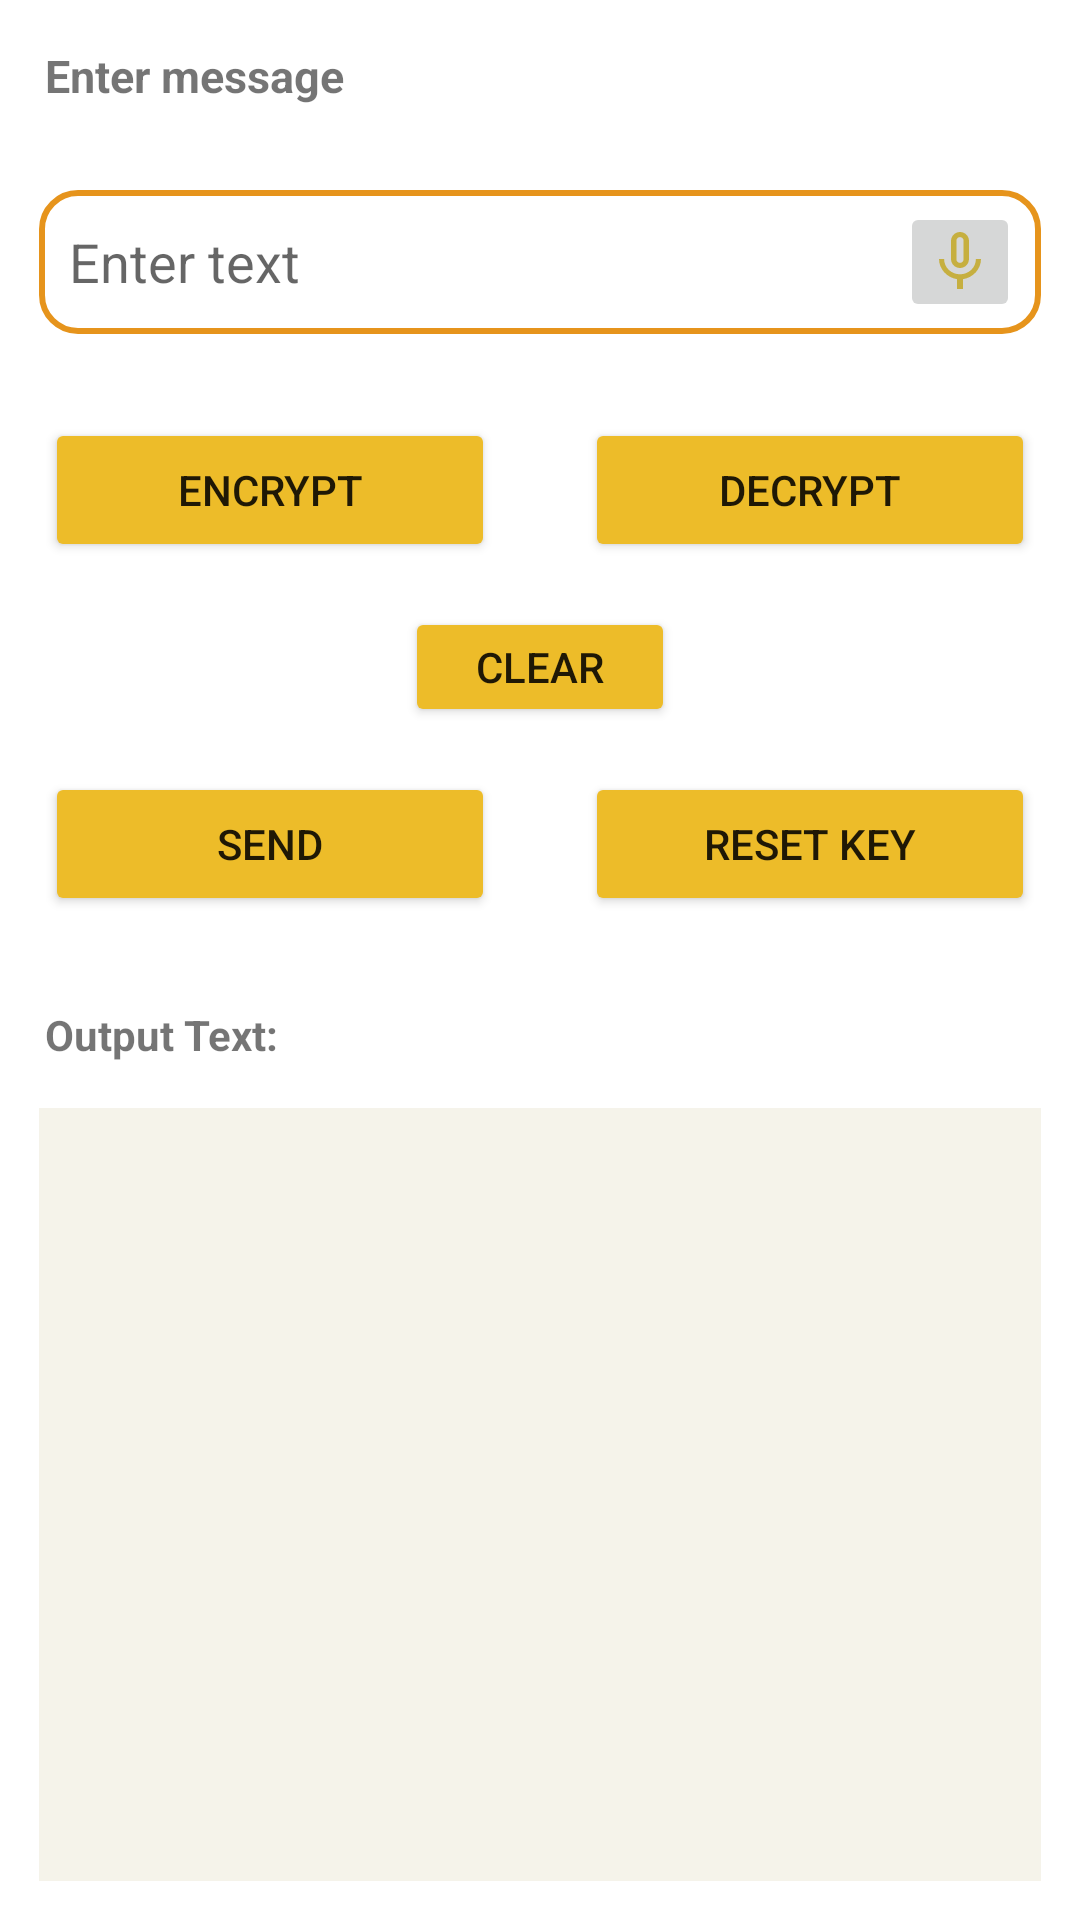

Reconstruct the res/layout file that produces this screen, plus the resources it refers to.
<!-- AndroidManifest.xml: application theme Theme.SecureTalk -->
<!-- res/layout/activity_aesactivity.xml -->
<?xml version="1.0" encoding="utf-8"?>
<LinearLayout xmlns:android="http://schemas.android.com/apk/res/android"
    xmlns:app="http://schemas.android.com/apk/res-auto"
    xmlns:tools="http://schemas.android.com/tools"
    android:layout_width="match_parent"
    android:layout_height="match_parent"
    android:layout_margin="14dp"
    android:orientation="vertical"
    tools:context=".Algo.AESActivity">

    <LinearLayout
        android:layout_width="match_parent"
        android:layout_height="match_parent"

        android:orientation="vertical">

        <TextView
            android:layout_width="wrap_content"
            android:layout_height="wrap_content"
            android:layout_margin="15dp"
            android:text="Enter message"
            android:textSize="15sp"
            android:textStyle="bold" />

        <RelativeLayout
            android:layout_width="match_parent"
            android:layout_height="wrap_content"
            android:orientation="horizontal">

            <EditText
                android:id="@+id/input_text"
                android:layout_width="match_parent"
                android:layout_height="wrap_content"
                android:layout_marginStart="13dp"
                android:layout_marginTop="13dp"
                android:layout_marginEnd="13dp"
                android:layout_marginBottom="13dp"
                android:background="@drawable/border"
                android:hint="Enter text"
                android:minHeight="48dp"
                android:padding="10dp" />

            <ImageButton
                android:layout_width="40dp"
                android:layout_height="40dp"
                android:layout_alignParentRight="true"
                android:layout_marginTop="17dp"
                android:layout_marginEnd="20dp"
                android:layout_marginBottom="10dp"
                android:onClick="getspeechinput"
                android:src="@drawable/ic_baseline_mic_none_24"
                tools:ignore="SpeakableTextPresentCheck" />

        </RelativeLayout>

        <LinearLayout
            android:layout_width="match_parent"
            android:layout_height="wrap_content"
            android:orientation="horizontal">

            <Button
                android:id="@+id/encrypt"
                android:layout_width="0dp"
                android:layout_height="wrap_content"
                android:layout_gravity="center"
                android:layout_margin="15dp"
                android:layout_weight="1"
                android:backgroundTint="#EDBC29"
                android:text="Encrypt" />

            <Button
                android:id="@+id/decrypt"
                android:layout_width="0dp"
                android:layout_height="wrap_content"
                android:layout_gravity="center"
                android:layout_margin="15dp"
                android:layout_weight="1"
                android:backgroundTint="#EDBC29"
                android:text="Decrypt" />

        </LinearLayout>

        <Button
            android:id="@+id/clear_button"
            android:layout_width="90dp"
            android:layout_height="40dp"
            android:layout_gravity="center"
            android:backgroundTint="#EDBC29"
            android:text="clear"
            tools:ignore="TouchTargetSizeCheck" />

        <LinearLayout
            android:layout_width="match_parent"
            android:layout_height="wrap_content"
            android:orientation="horizontal">

            <Button
                android:id="@+id/send"
                android:layout_width="0dp"
                android:layout_height="wrap_content"
                android:layout_gravity="center"
                android:layout_margin="15dp"
                android:layout_weight="1"
                android:backgroundTint="#EDBC29"
                android:text="send" />

            <Button
                android:id="@+id/reset"
                android:layout_width="0dp"
                android:layout_height="wrap_content"
                android:layout_gravity="center"
                android:layout_margin="15dp"
                android:layout_weight="1"
                android:backgroundTint="#EDBC29"
                android:text="reset key" />

        </LinearLayout>

        <TextView
            android:layout_width="match_parent"
            android:layout_height="wrap_content"
            android:layout_margin="15dp"
            android:text="Output Text: "
            android:textSize="14dp"
            android:textStyle="bold" />

        <TextView
            android:id="@+id/output_text"
            android:layout_width="match_parent"
            android:layout_height="match_parent"
            android:layout_marginLeft="13dp"
            android:layout_marginRight="13dp"
            android:layout_marginBottom="13dp"
            android:background="#D7F4F1E6"
            android:textIsSelectable="true"
            android:textSize="18sp"
            tools:ignore="SpeakableTextPresentCheck,TouchTargetSizeCheck" />


    </LinearLayout>

</LinearLayout>
<!-- resources referenced by this layout -->
<resources>
  <!-- drawable border (drawable) -->
  <?xml version="1.0" encoding="utf-8"?>
  <shape xmlns:android="http://schemas.android.com/apk/res/android">
      <corners
          android:radius="12dp" />
      <stroke
          android:width="2dp"
          android:color="#E6941C"/>
  
  </shape>
  <!-- drawable ic_baseline_mic_none_24 (drawable) -->
  <vector android:height="24dp" android:tint="#C6AF40"
      android:viewportHeight="24" android:viewportWidth="24"
      android:width="24dp" xmlns:android="http://schemas.android.com/apk/res/android">
      <path android:fillColor="@android:color/white" android:pathData="M12,14c1.66,0 2.99,-1.34 2.99,-3L15,5c0,-1.66 -1.34,-3 -3,-3S9,3.34 9,5v6c0,1.66 1.34,3 3,3zM10.8,4.9c0,-0.66 0.54,-1.2 1.2,-1.2 0.66,0 1.2,0.54 1.2,1.2l-0.01,6.2c0,0.66 -0.53,1.2 -1.19,1.2 -0.66,0 -1.2,-0.54 -1.2,-1.2L10.8,4.9zM17.3,11c0,3 -2.54,5.1 -5.3,5.1S6.7,14 6.7,11L5,11c0,3.41 2.72,6.23 6,6.72L11,21h2v-3.28c3.28,-0.48 6,-3.3 6,-6.72h-1.7z"/>
  </vector>
  <style name="Theme.SecureTalk" parent="Theme.MaterialComponents.DayNight.DarkActionBar">
          
          <item name="colorPrimary">@color/purple_500</item>
          <item name="colorPrimaryVariant">@color/purple_700</item>
          <item name="colorOnPrimary">@color/white</item>
          
          <item name="colorSecondary">@color/teal_200</item>
          <item name="colorSecondaryVariant">@color/teal_700</item>
          <item name="colorOnSecondary">@color/black</item>
          
          <item name="android:statusBarColor" tools:targetApi="l">?attr/colorPrimaryVariant</item>
          
      </style>
  <!-- not gathered from this repository: default colours our renderer supplied (Android Studio template values) -->
  <color name="purple_500">#FF6200EE</color>
  <color name="purple_700">#FF3700B3</color>
  <color name="teal_200">#FF03DAC5</color>
  <color name="teal_700">#FF018786</color>
  <color name="black">#FF000000</color>
  <color name="white">#FFFFFFFF</color>
</resources>
